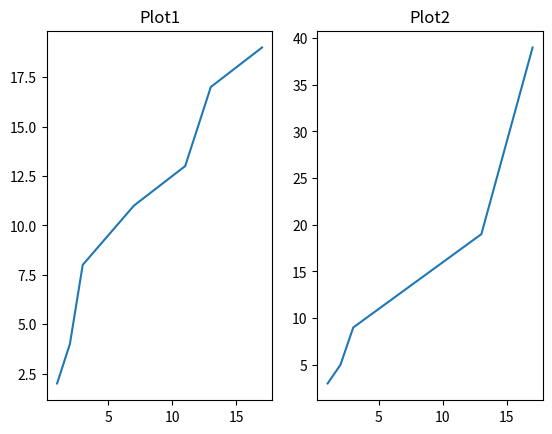

Recreate this plot in Python.
import matplotlib.pyplot as plt

x = [1, 2, 3, 7, 11, 13, 17]
y = [2, 4, 8, 11, 13, 17, 19]

plt.subplot(1, 2, 1)
plt.plot(x, y)
plt.title("Plot1")

x = [1, 2, 3, 7, 11, 13, 17]
y1 = [3, 5, 9, 13, 17, 19, 39]

plt.subplot(1, 2, 2)
plt.plot(x, y1)
plt.title("Plot2")

plt.show()
